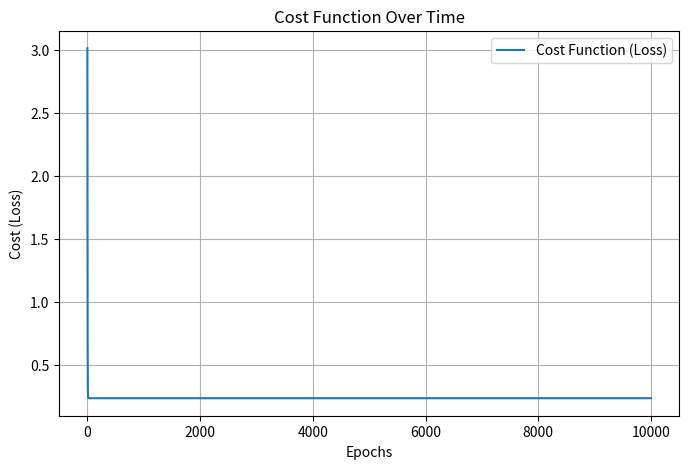
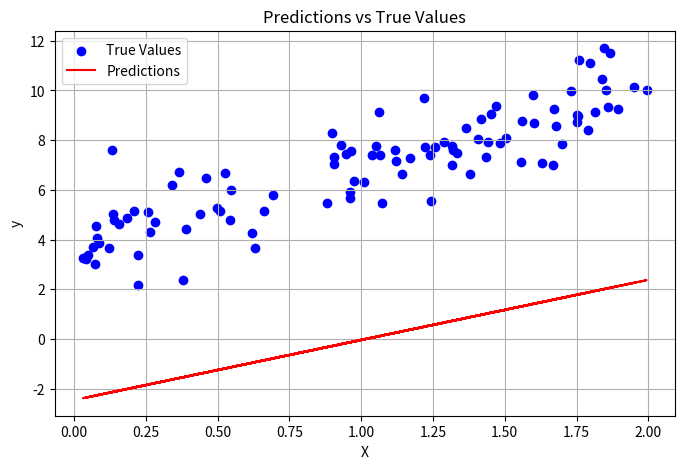

Here is the Python script that generated these plots, in order:
import numpy as np
import matplotlib.pyplot as plt
from typing import List, Union

class GradientDescent:
    def __init__(
            self,
            learning_rate: float = 0.001,
            epochs: int = 100000,
            use_bias: bool = True
    ):
        self.learning_rate: float = learning_rate
        self.epochs: int = epochs
        self.use_bias: bool = use_bias  # Initialize use_bias here
        self.weights: np.ndarray = None
        self.bias: float = 0
        self.losses: List[float] = []
        self.X_mean: np.ndarray = None
        self.X_std: np.ndarray = None
        self.y_mean: float = None
        self.y_std: float = None

    def _predict(self, X: np.ndarray) -> np.ndarray:
        return np.dot(X, self.weights) + self.bias

    def _normalize_X_y(self, X: np.ndarray, y: np.ndarray) -> tuple:
        self.X_mean = X.mean(axis=0)
        self.X_std = X.std(axis=0)
        self.y_mean = y.mean()
        self.y_std = y.std()
        X_normalized = (X - self.X_mean) / self.X_std
        y_normalized = (y - self.y_mean) / self.y_std
        return X_normalized, y_normalized

    def _denormalize_weights_and_bias(self):
        self.weights = self.weights / self.X_std
        if self.use_bias:
            self.bias = self.bias * self.y_std + self.y_mean - np.dot(self.X_mean / self.X_std, self.weights)
        else:
            self.bias = 0


    def _compute_gradient(self, X: np.ndarray, y: np.ndarray) -> tuple:
        predictions = self._predict(X)
        error = (y - predictions).reshape(-1) 
        gradient_weights = -2 * np.dot(X.T, error) / len(X)
        gradient_bias = -2 * np.mean(error)
        return gradient_weights, gradient_bias

    def _compute_loss(self, y_true: np.ndarray, y_pred: np.ndarray) -> float:
        return np.mean((y_true - y_pred) ** 2)

    def fit(self, X: np.ndarray, y: np.ndarray) -> None:
        X, y = self._normalize_X_y(X, y)
        y = y.flatten()  # Ensure y is 1D
        self.weights = np.random.randn(X.shape[1])
        self.bias = 0
        for _ in range(self.epochs):
            gradient_weights, gradient_bias = self._compute_gradient(X, y)
            self.weights -= self.learning_rate * gradient_weights
            if self.use_bias:
                self.bias -= self.learning_rate * gradient_bias
            predictions = self._predict(X)
            loss = self._compute_loss(y, predictions)
            self.losses.append(loss)
        self._denormalize_weights_and_bias()

    def predict(self, X: np.ndarray) -> np.ndarray:
        X_normalized = (X - self.X_mean) / self.X_std
        return self._predict(X_normalized)

    def plot_cost_over_time(self) -> None:
        epochs = np.arange(1, len(self.losses) + 1)
        plt.figure(figsize=(8, 5))
        plt.plot(epochs, self.losses, label='Cost Function (Loss)')
        plt.xlabel('Epochs')
        plt.ylabel('Cost (Loss)')
        plt.title('Cost Function Over Time')
        plt.grid(True)
        plt.legend()
        plt.show()

    def plot_predict_x_y(self, X: np.ndarray, y: np.ndarray) -> None:
        y_pred = self.predict(X)
        plt.figure(figsize=(8, 5))
        plt.scatter(X, y, color='blue', label='True Values')
        plt.plot(X, y_pred, color='red', label='Predictions')
        plt.xlabel('X')
        plt.ylabel('y')
        plt.title('Predictions vs True Values')
        plt.grid(True)
        plt.legend()
        plt.show()

    def _coefficients(self) -> Union[None, tuple]:
        if self.weights is None:
            return None
        return self.weights, self.bias
    
    def __str__(self):
        weights, bias = self._coefficients() if self.weights is not None else ("Not trained", "Not trained")
        return (
            f"Gradient Descent Model:\n"
            f"  Coefficients: Weights={weights}, Bias={bias}\n"
            f"  Learning Rate: {self.learning_rate}\n"
            f"  Epochs: {self.epochs}"
        )

    def __repr__(self):
        return f"GradientDescent(learning_rate={self.learning_rate}, epochs={self.epochs}, use_bias={self.use_bias})"


if __name__ == '__main__':
    X = 2 * np.random.rand(100, 1)
    y = 4 + 3 * X + np.random.randn(100, 1)

    model = GradientDescent(learning_rate=0.1, epochs=10000, use_bias=False)
    model.fit(X, y)

    model.plot_cost_over_time()
    model.plot_predict_x_y(X, y)

    print(model)
